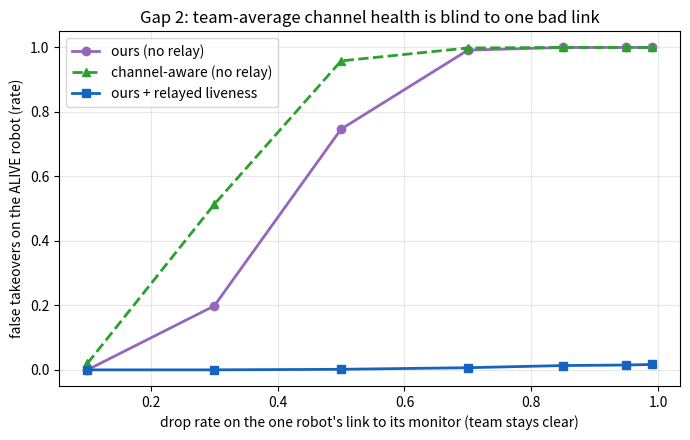

Write the Python code that produced this figure. (Note: this script raises an exception after producing the figure.)
#!/usr/bin/env python3
"""
Gap-2 diagnostic: per-ROBOT channel heterogeneity.

The main paper assumes a channel that is the SAME for everyone, so it cannot
show Gap 2: team-wide channel health eta is blind to ONE robot having a uniquely
bad link. Here we model exactly that.

Scenario: successor S monitors primary X, which is ALIVE the whole time (so ANY
takeover is FALSE). X's DIRECT link to S is bad (drop = d_bad, swept), while the
rest of the team is clear to S (drop = d_good) so eta stays high. A neighbour Nb
hears X over a good link.

We measure, per detector, the false-takeover rate on the alive-but-poorly-
connected X as d_bad grows. If it climbs while eta stays high, Gap 2 is real.

We also test a RELAYED-LIVENESS variant: S additionally learns "X alive" second-
hand from Nb (change the question from "can I hear X?" to "can anyone hear X?").
"""
import math, random
import matplotlib
matplotlib.use("Agg")
import matplotlib.pyplot as plt

HB = 0.75
DT = 0.25
WINDOW = 3.0 * HB
HORIZON = 30.0
TAU = 0.5
LAMBDA = math.log(9.0)        # SPRT default threshold (balanced costs, prior 0.1)
BASE = 3.0 * HB               # timeout base
N_OTHERS = 5                  # extra clear teammates (for eta), besides X and Nb
D_GOOD = 0.10
TRIALS = 600
D_BADS = [0.10, 0.30, 0.50, 0.70, 0.85, 0.95, 0.99]


def recv_times(rng, drop, horizon=HORIZON):
    """Slots (heartbeat ticks) at which a receiver hears this sender."""
    out = []
    t = 0.0
    while t <= horizon:
        if rng.random() >= drop:
            out.append(t)
        t += HB
    return out


def last_at(times, t):
    prev = 0.0
    for te in times:
        if te <= t:
            prev = te
        else:
            break
    return prev


def run_trial(seed, d_bad, detector, relay=False):
    rng = random.Random(seed)
    # S's receptions
    s_from_x = recv_times(rng, d_bad)                     # bad direct link to X
    others = [recv_times(rng, D_GOOD) for _ in range(N_OTHERS + 1)]  # Nb + others, clear
    nb_idx = 0
    # neighbour Nb's receptions of X (good link), and S's receptions of Nb's relay
    nb_from_x = recv_times(rng, D_GOOD)
    s_from_nb_relay = recv_times(rng, D_GOOD)

    def eta(t):
        heard = sum(1 for o in others if last_at(o, t) >= t - WINDOW)
        return heard / len(others)

    def last_heard_x(t):
        direct = last_at(s_from_x, t)
        if not relay:
            return direct
        # relayed liveness: the most recent moment S learned (via Nb) that X was
        # alive = Nb's last-heard-X as of the last relay S received from Nb.
        relay_rx = last_at(s_from_nb_relay, t)            # when S last heard Nb
        relayed_knowledge = last_at(nb_from_x, relay_rx)  # Nb's last X as of then
        return max(direct, relayed_knowledge)

    L = 0.0
    t = 0.0
    while t <= HORIZON:
        sigma = t - last_heard_x(t)
        e = eta(t)
        fire = False
        if detector == "fixed_timeout":
            fire = sigma > BASE
        elif detector == "channel_aware_timeout":
            fire = sigma > BASE * (1.0 + 4.0 * (1.0 - e))
        elif detector == "ours_correlated":
            rho = max(0.0, min(1.0, (sigma - 2.0 * HB) / (4.0 * HB)))
            fire = rho * e >= TAU
        elif detector == "ours_sprt_lin":
            if sigma < HB:
                L = 0.0
            else:
                L += e * (DT / HB)
            fire = L >= LAMBDA
        if fire:
            return 1               # FALSE takeover (X is alive)
        t += DT
    return 0


DETECTORS = ["fixed_timeout", "channel_aware_timeout", "ours_correlated", "ours_sprt_lin"]


def sweep(relay=False):
    res = {d: [] for d in DETECTORS}
    for d_bad in D_BADS:
        for det in DETECTORS:
            ft = sum(run_trial(1000 + i, d_bad, det, relay=relay) for i in range(TRIALS))
            res[det].append(ft / TRIALS)
    return res


if __name__ == "__main__":
    print(f"Gap-2 test: ONE alive robot with a bad direct link (d_bad swept), "
          f"team clear (d_good={D_GOOD}). {TRIALS} trials.\n")
    no = sweep(relay=False)
    yes = sweep(relay=True)

    def table(title, res):
        print(f"=== {title}: FALSE-takeover rate on the alive bad-link robot ===")
        print("  d_bad " + "".join(f"{d[:16]:>18}" for d in DETECTORS))
        for i, d_bad in enumerate(D_BADS):
            print(f"  {d_bad:>5} " + "".join(f"{res[d][i]:>18.3f}" for d in DETECTORS))
        print()

    table("NO RELAY (current method)", no)
    table("WITH RELAYED LIVENESS (proposed fix)", yes)

    # plot: ours_correlated with vs without relay, plus channel_aware
    plt.figure(figsize=(7, 4.5))
    plt.plot(D_BADS, no["ours_correlated"], "o-", color="#9467bd", lw=2,
             label="ours (no relay)")
    plt.plot(D_BADS, no["channel_aware_timeout"], "^--", color="#2ca02c", lw=2,
             label="channel-aware (no relay)")
    plt.plot(D_BADS, yes["ours_correlated"], "s-", color="#1565c0", lw=2,
             label="ours + relayed liveness")
    plt.xlabel("drop rate on the one robot's link to its monitor (team stays clear)")
    plt.ylabel("false takeovers on the ALIVE robot (rate)")
    plt.title("Gap 2: team-average channel health is blind to one bad link")
    plt.grid(alpha=0.3); plt.legend()
    plt.tight_layout()
    import os
    out = os.path.join(os.path.dirname(__file__), "..", "results", "gap2")
    os.makedirs(out, exist_ok=True)
    plt.savefig(os.path.join(out, "fig_gap2.png"), dpi=150)
    print("wrote results/gap2/fig_gap2.png")
